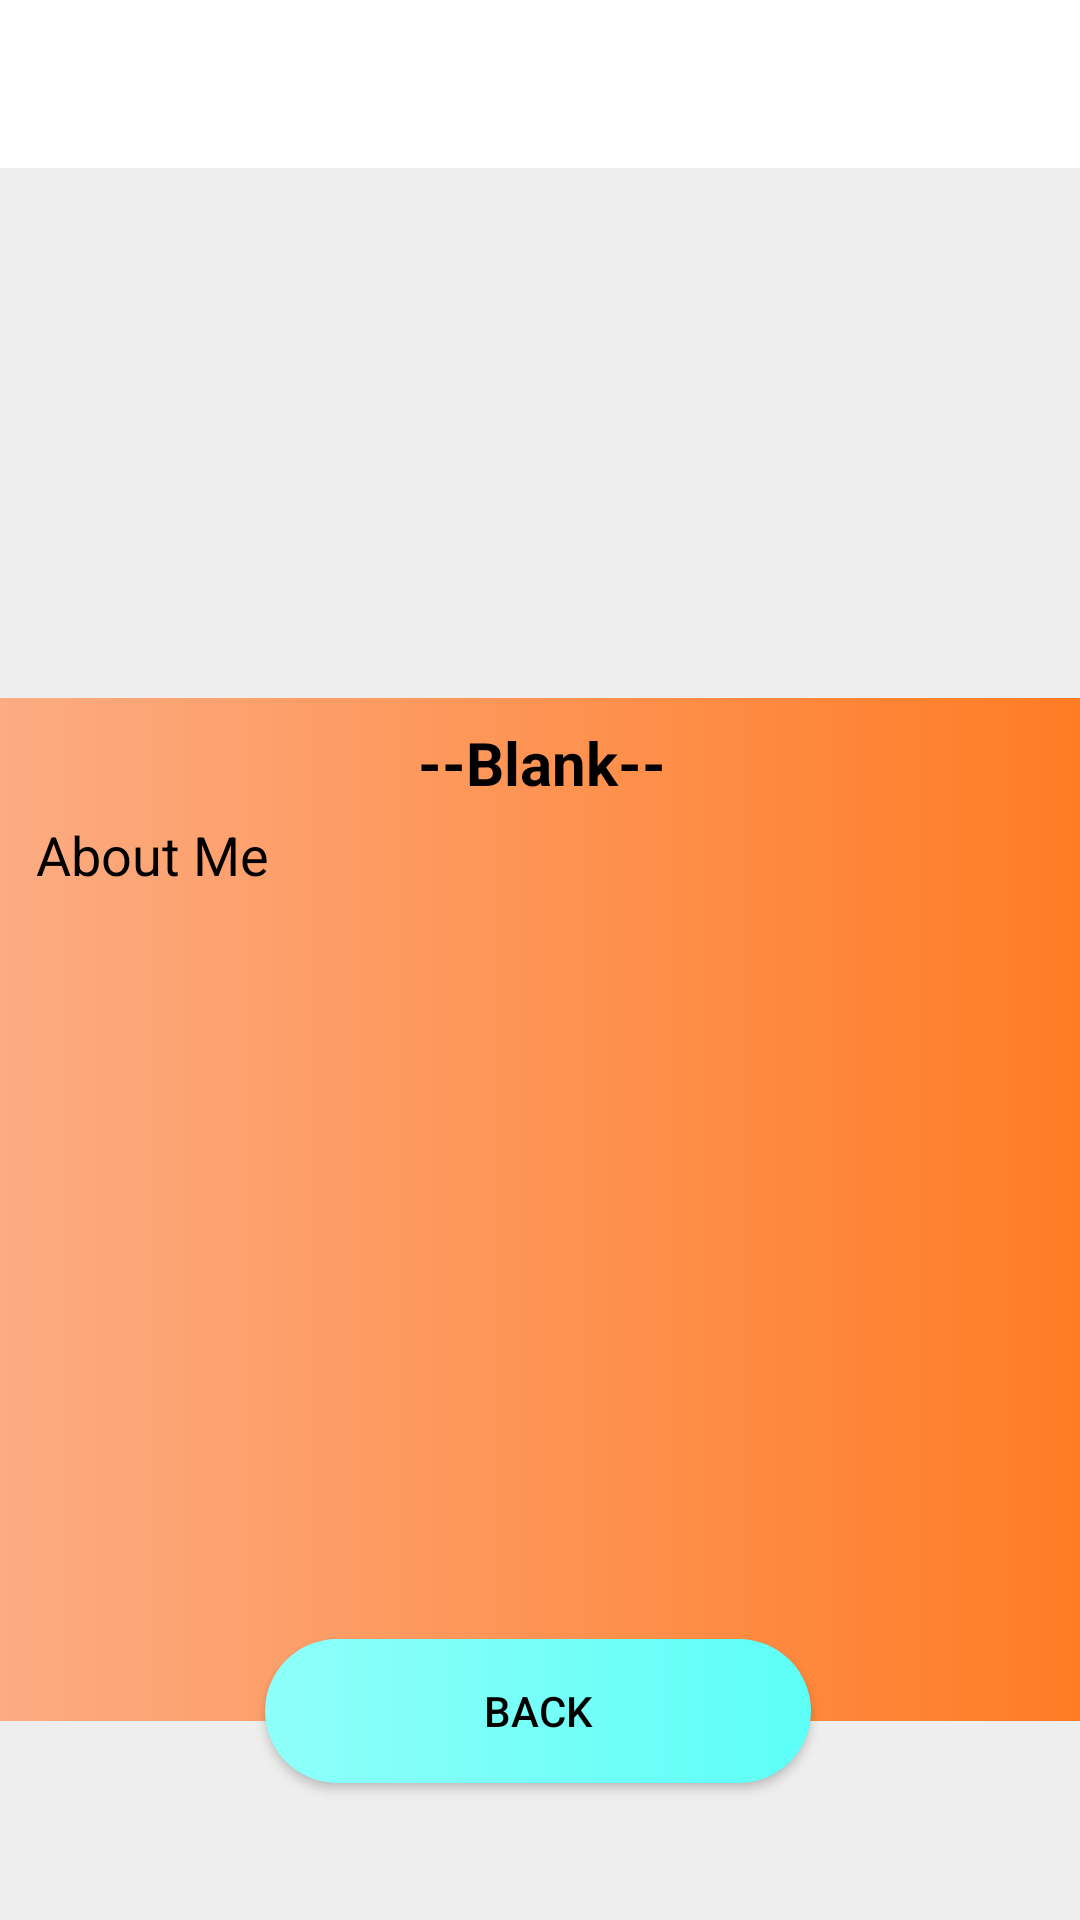

Produce the Android XML layout that renders to this screen, including the resource entries it uses.
<!-- AndroidManifest.xml: application theme AppTheme -->
<!-- res/layout/activity_buddy_profile.xml -->
<?xml version="1.0" encoding="utf-8"?>
<androidx.constraintlayout.widget.ConstraintLayout xmlns:android="http://schemas.android.com/apk/res/android"
    xmlns:app="http://schemas.android.com/apk/res-auto"
    xmlns:tools="http://schemas.android.com/tools"
    android:layout_width="match_parent"
    android:layout_height="match_parent"
    tools:context=".ui.buddymatch.BuddyProfileActivity"
    android:background="@drawable/background">

    <androidx.constraintlayout.widget.ConstraintLayout
        android:id="@+id/main_container_more_info"
        android:layout_width="383dp"
        android:layout_height="341dp"
        android:background="@drawable/centre_background_orange"
        android:padding="8dp"
        android:paddingBottom="20dp"
        android:translationZ="-1dp"
        app:layout_constraintBottom_toBottomOf="parent"
        app:layout_constraintEnd_toEndOf="parent"
        app:layout_constraintStart_toStartOf="parent"
        app:layout_constraintTop_toBottomOf="@+id/more_info_image"
        app:layout_constraintVertical_bias="0.285">

        <TextView
            android:id="@+id/about_info_more_info"
            android:layout_width="326dp"
            android:layout_height="wrap_content"
            android:layout_marginTop="30dp"
            android:maxHeight="250dp"
            android:scrollbars="vertical"
            android:textColor="@color/black"
            app:layout_constraintEnd_toEndOf="parent"
            app:layout_constraintHorizontal_bias="0.403"
            app:layout_constraintStart_toStartOf="parent"
            app:layout_constraintTop_toBottomOf="@+id/name_more_info" />

        <TextView
            android:id="@+id/about_more_info"
            android:layout_width="wrap_content"
            android:layout_height="wrap_content"
            android:layout_marginTop="32dp"
            android:text="About Me"
            android:textColor="@color/black"
            android:textSize="18dp"
            app:layout_constraintEnd_toEndOf="parent"
            app:layout_constraintHorizontal_bias="0.052"
            app:layout_constraintStart_toStartOf="parent"
            app:layout_constraintTop_toTopOf="parent" />

        <TextView
            android:id="@+id/name_more_info"
            android:layout_width="wrap_content"
            android:layout_height="wrap_content"
            android:layout_gravity="center_horizontal"
            android:text="--Blank--"
            android:textColor="@color/black"
            android:textSize="20dp"
            android:textStyle="bold"
            app:layout_constraintEnd_toEndOf="parent"
            app:layout_constraintStart_toStartOf="parent"
            app:layout_constraintTop_toTopOf="parent" />

    </androidx.constraintlayout.widget.ConstraintLayout>

    <androidx.appcompat.widget.Toolbar
        android:id="@+id/toolbarMoreInfo"
        android:layout_width="0dp"
        android:layout_height="?attr/actionBarSize"
        android:background="@color/white"
        android:title="More Info"
        app:layout_constraintEnd_toEndOf="parent"
        app:layout_constraintHorizontal_bias="1.0"
        app:layout_constraintStart_toStartOf="parent"
        app:layout_constraintTop_toTopOf="parent"
        app:theme="@style/ToolBarStyle" />

    <ImageView
        android:id="@+id/more_info_image"
        android:layout_width="0dp"
        android:layout_height="150dp"
        android:scaleType="centerCrop"
        app:layout_constraintBottom_toBottomOf="parent"
        app:layout_constraintEnd_toEndOf="parent"
        app:layout_constraintHorizontal_bias="1.0"
        app:layout_constraintStart_toStartOf="parent"
        app:layout_constraintTop_toBottomOf="@+id/toolbarMoreInfo"
        app:layout_constraintVertical_bias="0.0" />

    <androidx.appcompat.widget.AppCompatButton
        android:id="@+id/back_profile_button"
        android:layout_width="wrap_content"
        android:layout_height="wrap_content"
        android:layout_gravity="center|bottom"
        android:background="@drawable/centre_button"
        android:text="Back"
        android:textColor="@color/black"
        app:layout_constraintBottom_toBottomOf="parent"
        app:layout_constraintEnd_toEndOf="parent"
        app:layout_constraintHorizontal_bias="0.497"
        app:layout_constraintStart_toStartOf="parent"
        app:layout_constraintTop_toTopOf="@+id/main_container_more_info"
        app:layout_constraintVertical_bias="0.873" />

</androidx.constraintlayout.widget.ConstraintLayout>
<!-- resources referenced by this layout -->
<resources>
  <color name="black">#000000</color>
  <color name="white">#FFFFFF</color>
  <!-- drawable background (drawable-hdpi) -->
  <?xml version="1.0" encoding="utf-8"?>
  <selector
      xmlns:android="http://schemas.android.com/apk/res/android"
      android:layout_height="match_parent"
      android:layout_width="match_parent">
      <item>
          <shape>
              <gradient
                  android:angle="270"
                  android:startColor="#EFEEEE"
                  android:endColor="#EFEEEE"
                  android:type="linear" />
          </shape>
      </item>
  </selector>
  <!-- drawable centre_background_orange (drawable) -->
  <?xml version="1.0" encoding="utf-8"?>
  <shape xmlns:android="http://schemas.android.com/apk/res/android" android:shape="rectangle" >
      <gradient
          android:angle="0"
          android:centerX="0%"
          android:centerColor="@color/orange"
          android:startColor="@color/red"
          android:endColor="#ff7a21"
          android:type="linear"
          />
      <padding
          android:left="0dp"
          android:top="0dp"
          android:right="0dp"
          android:bottom="0dp"
          />
      <size
          android:width="270dp"
          android:height="60dp"
          />
      <corners android:radius="10dp"/>
  </shape>
  <!-- drawable centre_button (drawable) -->
  <?xml version="1.0" encoding="utf-8"?>
  <shape xmlns:android="http://schemas.android.com/apk/res/android" android:shape="rectangle" >
      <corners
          android:radius="26dp"
          />
      <gradient
          android:angle="0"
          android:centerX="0%"
          android:centerColor="#8ffff9"
          android:startColor="#0C74D9"
          android:endColor="#5cfff7"
          android:type="linear"
          />
      <padding
          android:left="0dp"
          android:top="0dp"
          android:right="0dp"
          android:bottom="0dp"
          />
      <size
          android:width="182dp"
          android:height="40dp"
          />
  </shape>
  <style name="ToolBarStyle" parent="Theme.AppCompat">
          <item name="android:textColorPrimary">@android:color/black</item>
          <item name="android:textColorSecondary">@android:color/black</item>
      </style>
  <style name="AppTheme" parent="Theme.MaterialComponents.NoActionBar">
          
      </style>
  <color name="orange">#FCAD85</color>
  <color name="red">#FF2E2E</color>
</resources>
